Run: headless pygame with SDL's dummy video driver; simulated clock (each Clock.tick advances the game by its frame time, no real sleeping); random seed 0; keys injected as events and as key.get_pressed() state; mouse plan: one left click at the window centre at the start of phase 2, then a move to the lower-right quarter at the start of phase 3.
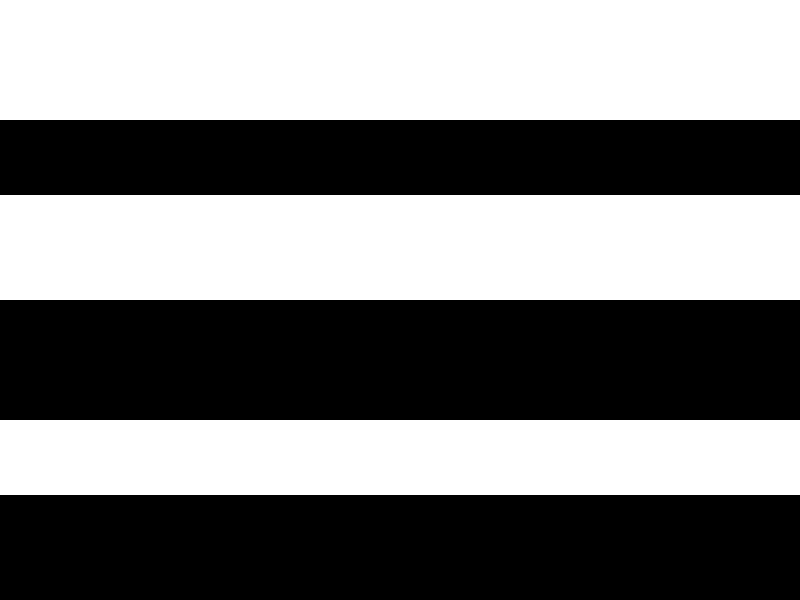
Frame 1 of 4 · flips 1–60 · no input
Frame 2 of 4 · flips 61–180 · clicked the window centre · tapped SPACE, RETURN · held RIGHT (→), D · screen unchanged from frame 1, image omitted
Frame 3 of 4 · flips 181–300 · moved the mouse to the lower-right quarter · held DOWN (↓), S · screen unchanged from frame 2, image omitted
Frame 4 of 4 · flips 301–420 · held LEFT (←), A, UP (↑), W · screen unchanged from frame 3, image omitted

The pygame program that drew these frames:

import pygame

pygame.init()

WIN_WIDTH = 800
WIN_HEIGHT = 600
WHITE = (255, 255, 255)
BLACK = (0, 0, 0)
YELLOW = (225, 225, 0)
#радиус фар
r = 5

class Car:

    width_car = 50
    height_car = 20

    def __init__(self, surface, color):

        self.surf = surface
        self.color = color
        # Методы поверхности get_width() и get_height() возвращают ее размеры.
        self.x = surface.get_width()
        self.y = surface.get_height() // 2 - Car.height_car // 2

    def drive(self):

        pygame.draw.rect(self.surf, self.color, (self.x, self.y, Car.width_car, Car.height_car))
        pygame.draw.circle(self.surf, YELLOW, (self.x + 50, self.y + 5 ), r)
        pygame.draw.circle(self.surf, YELLOW, (self.x + 50, self.y + 15), r)
        pygame.draw.polygon(self.surf, YELLOW, ([self.x + 50, self.y + 5],
                                                [self.x + 70, self.y - 10],
                                                [self.x + 70, self.y + 30],
                                                [self.x + 50, self.y + 15]))
        self.x += 3
        if self.x > WIN_WIDTH:
            # если достигнут предел
            self.x = 0
    def change_up(self):
        self.y -= 10
    def change_down (self):
        self.y += 10


sc = pygame.display.set_mode((WIN_WIDTH, WIN_HEIGHT))

surf_top = pygame.Surface((WIN_WIDTH, WIN_HEIGHT//2))
surf_top.fill(WHITE)

surf_road_top = pygame.Surface ((WIN_WIDTH,WIN_HEIGHT// 8))
surf_road_top.fill(BLACK)

# нижняя черная поверхность, равная другой половине окна
surf_bottom = pygame.Surface((WIN_WIDTH , WIN_HEIGHT// 2))
surf_bottom.fill(BLACK)

surf_road_bottom = pygame.Surface ((WIN_WIDTH,WIN_HEIGHT// 8))
surf_road_bottom.fill(WHITE)

surf_bottom.blit(surf_road_bottom, (0, WIN_WIDTH // 2 - 380 ))
surf_top.blit(surf_road_top, (0, WIN_WIDTH // 2 - 280 ))

sc.blit(surf_top, (0, 0))
sc.blit(surf_bottom, (0, WIN_WIDTH // 2))



# создаем черную машину для верхней поверхности
# и белую - для нижней
car_top = Car(surf_top, WHITE)
car_bottom = Car(surf_bottom, BLACK)

# какая половина активна, до первого клика - никакая
active_top = False
active_bottom = False

top_up_change = False
top_down_change = False
bottom_up_change = False
bottom_down_change = False

while 1:
    for i in pygame.event.get():
        if i.type == pygame.QUIT:
            exit()
        elif i.type == pygame.MOUSEBUTTONUP:
            # если координата X клика меньше половины окна,
            # т. е. клик произошел в верхней половине ...
            if i.pos[1] < WIN_HEIGHT // 2:
                # то активируем верхнюю, отключаем нижнюю
                active_top = True
                active_bottom = False
            elif i.pos[1] > WIN_HEIGHT // 2:
                # иначе - наоборот
                active_bottom = True
                active_top = False
        elif i.type == pygame.KEYDOWN:
            if i.key == pygame.K_UP:
                top_up_change = True


            elif i.key == pygame.K_DOWN:
                bottom__down_change = True
        if top_up_change:
            car_top.change_up()
        if top_down_change:
            car_top.change_down()
        if bottom_up_change:
            car_bottom.change_up()
        if bottom_down_change:
            car_bottom.change_down()

    if active_top:
        # Если активна верхняя поверхность,
        # то заливаем только ее цветом,
        surf_top.fill(WHITE)
        # заново отрисовываем верхнюю поверхность на главной.
        surf_top.blit(surf_road_top, (0, WIN_WIDTH // 2 - 280))

        sc.blit(surf_top, (0, 0))
        # двигаем машину,
        car_top.drive()
        sc.blit(surf_top, (0, 0))

    elif active_bottom:
        # Если активна нижняя -> аналогично
        surf_bottom.fill(BLACK)

        surf_bottom.blit(surf_road_bottom, (0, WIN_WIDTH // 2 - 280))
        sc.blit(surf_bottom, (0, WIN_HEIGHT // 2))
        car_bottom.drive()
        sc.blit(surf_bottom, (0, WIN_HEIGHT // 2))
    pygame.display.update()

    pygame.time.delay(20)
